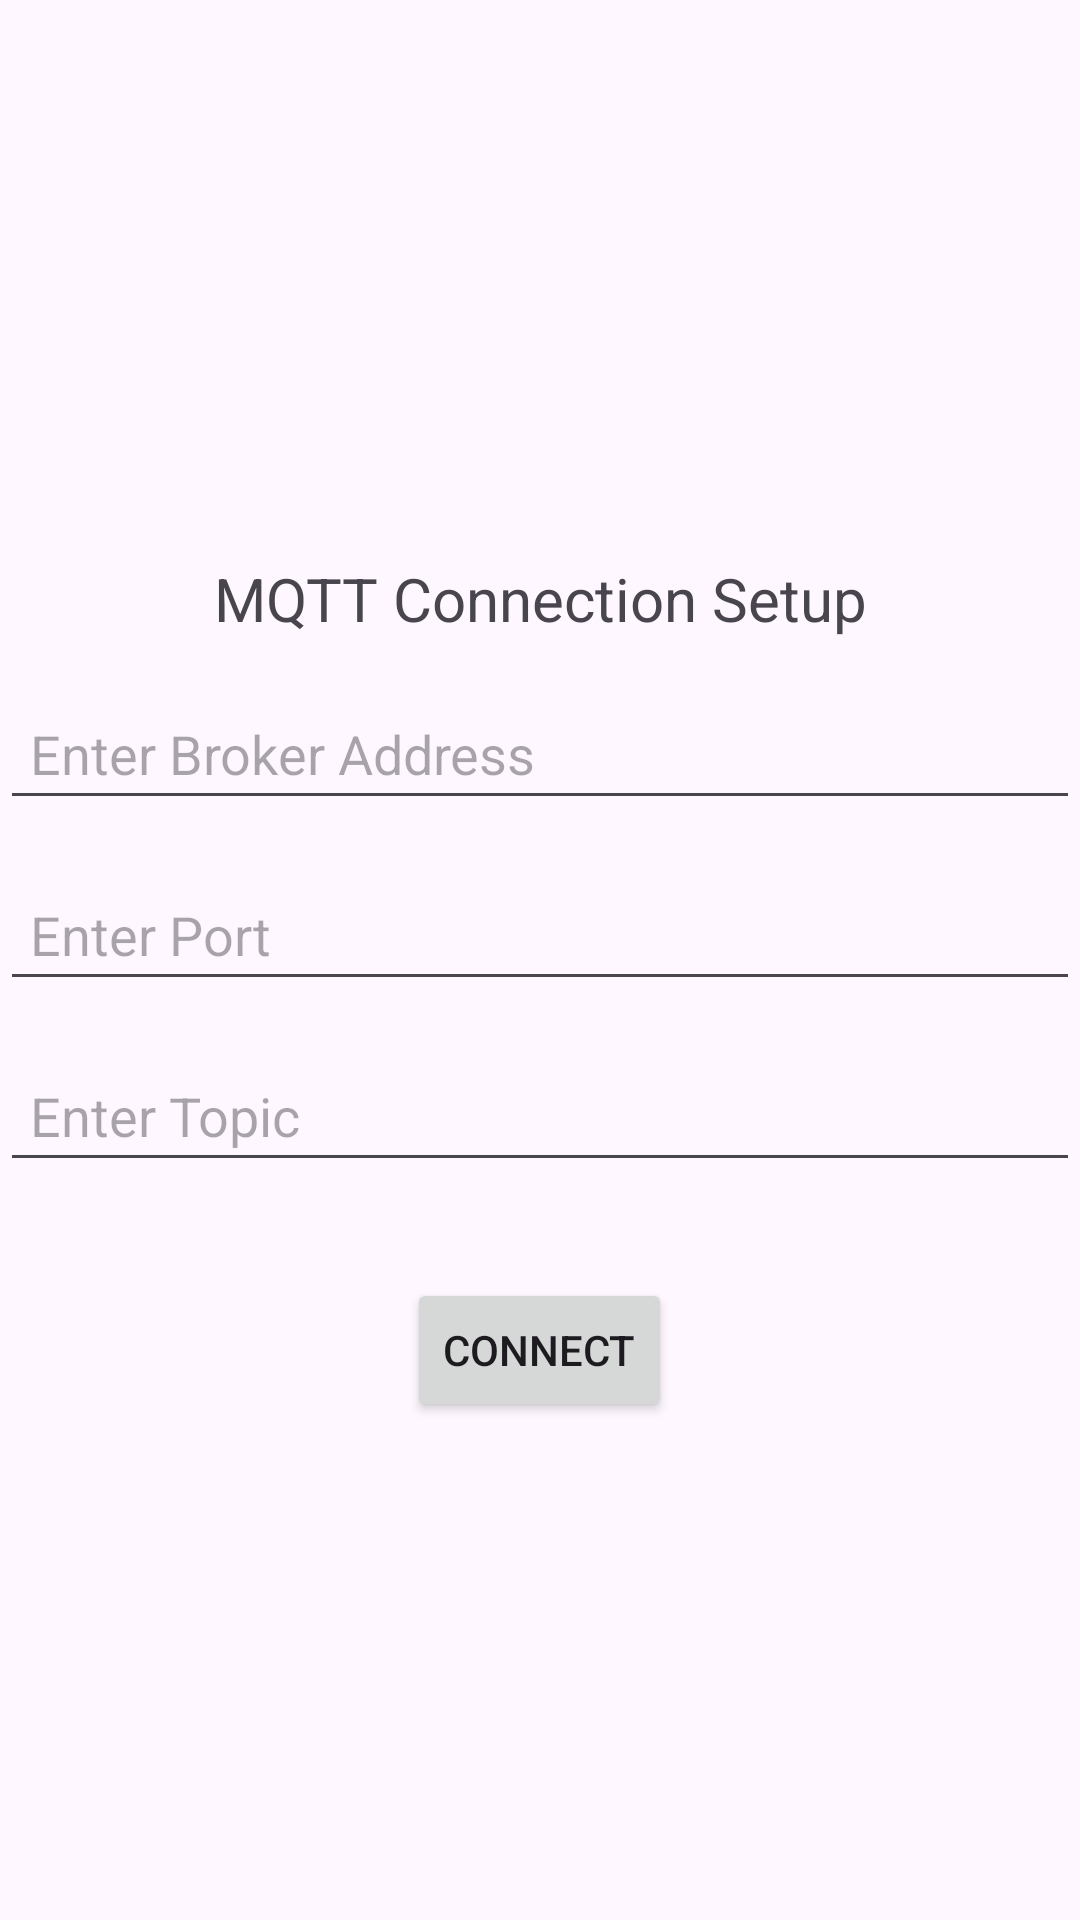

Here is an Android app screen rendered from its layout file. Give the layout XML and the strings, colors and styles it references.
<!-- AndroidManifest.xml: application theme Theme.Lentera -->
<!-- res/layout/fragment_mqtt_connect.xml -->
<?xml version="1.0" encoding="utf-8"?>
<LinearLayout
    xmlns:android="http://schemas.android.com/apk/res/android"
    xmlns:app="http://schemas.android.com/apk/res-auto"
    xmlns:tools="http://schemas.android.com/tools"
    android:layout_width="match_parent"
    android:layout_height="match_parent"
    android:orientation="vertical"
    android:gravity="center"
    tools:context=".homepage.MQTTConnectFragment">

    <TextView
        android:layout_width="match_parent"
        android:layout_height="wrap_content"
        android:gravity="center"
        android:layout_marginTop="20dp"
        android:textSize="20sp"
        android:text="MQTT Connection Setup" />

    <EditText
        android:id="@+id/editTextBroker"
        android:layout_width="match_parent"
        android:layout_height="wrap_content"
        android:layout_marginTop="16dp"
        android:hint="Enter Broker Address"
        android:padding="10dp"
        android:inputType="textUri" />

    <EditText
        android:id="@+id/editTextPort"
        android:layout_width="match_parent"
        android:layout_height="wrap_content"
        android:layout_marginTop="16dp"
        android:hint="Enter Port"
        android:padding="10dp"
        android:inputType="number" />

    <EditText
        android:id="@+id/editTextTopic"
        android:layout_width="match_parent"
        android:layout_height="wrap_content"
        android:layout_marginTop="16dp"
        android:hint="Enter Topic"
        android:padding="10dp"
        android:inputType="text" />

    <Button
        android:id="@+id/buttonConnect"
        android:layout_width="wrap_content"
        android:layout_height="wrap_content"
        android:layout_marginTop="32dp"
        android:text="Connect"
        android:layout_gravity="center" />

</LinearLayout>
<!-- resources referenced by this layout -->
<resources>
  <style name="Theme.Lentera" parent="Base.Theme.Lentera" />
  <style name="Base.Theme.Lentera" parent="Theme.Material3.DayNight.NoActionBar">
          
          
      </style>
</resources>
